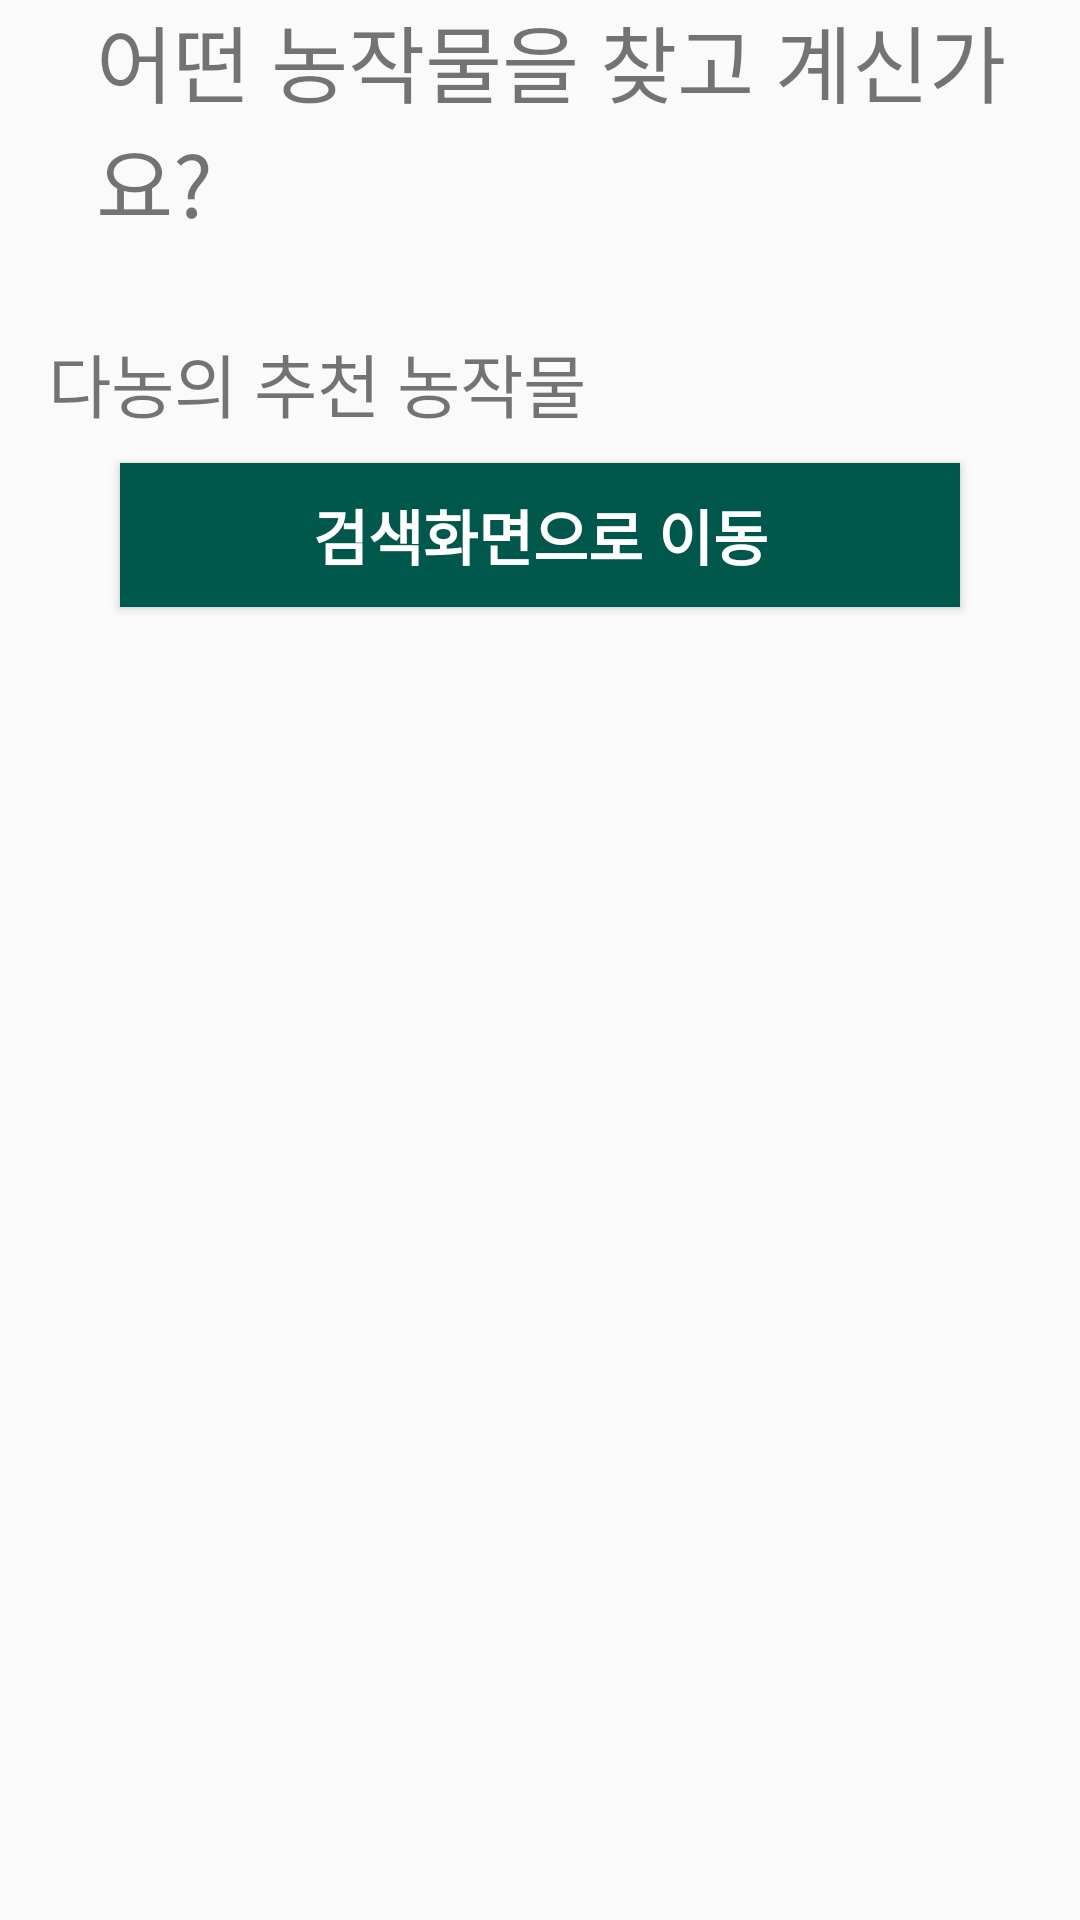

Reconstruct the res/layout file that produces this screen, plus the resources it refers to.
<!-- AndroidManifest.xml: application theme AppTheme -->
<!-- res/layout/fragment_menu1.xml -->
<?xml version="1.0" encoding="utf-8"?>
<LinearLayout xmlns:android="http://schemas.android.com/apk/res/android"
    android:orientation="vertical" android:layout_width="match_parent"
    android:layout_height="match_parent">

    
    










    <TextView
        android:layout_width="wrap_content"
        android:layout_height="wrap_content"
        android:layout_marginLeft="16dp"
        android:paddingLeft="16dp"
        android:text="어떤 농작물을 찾고 계신가요?"
        android:textSize="28dp"
        />









    <TextView
        android:layout_width="match_parent"
        android:layout_height="wrap_content"
        android:text="다농의 추천 농작물"
        android:textSize="23dp"
        android:paddingTop="30dp"
        android:paddingLeft="16dp"
        />

    <Button
        android:id="@+id/btn_search"
        android:layout_width="280dp"
        android:layout_height="wrap_content"
        android:textSize="20dp"
        android:textStyle="bold"
        android:textColor="#ffffff"
        android:background="@color/colorPrimaryDark"
        android:text="검색화면으로 이동"
        android:layout_marginTop="10dp"
        android:layout_gravity="center"/>












</LinearLayout>
<!-- resources referenced by this layout -->
<resources>
  <color name="colorPrimaryDark">#00574B</color>
  <!-- drawable ic_launcher_foreground: png bitmap (mipmap-hdpi, 11715 bytes) -->
  <style name="AppTheme" parent="Theme.AppCompat.Light.DarkActionBar">
  
          <item name="colorPrimary">@color/colorPrimary</item>
          <item name="colorPrimaryDark">@color/colorPrimaryDark</item>
          <item name="colorAccent">@color/colorAccent</item>
      </style>
  <color name="colorPrimary">#008577</color>
  <color name="colorAccent">#D81B60</color>
</resources>
